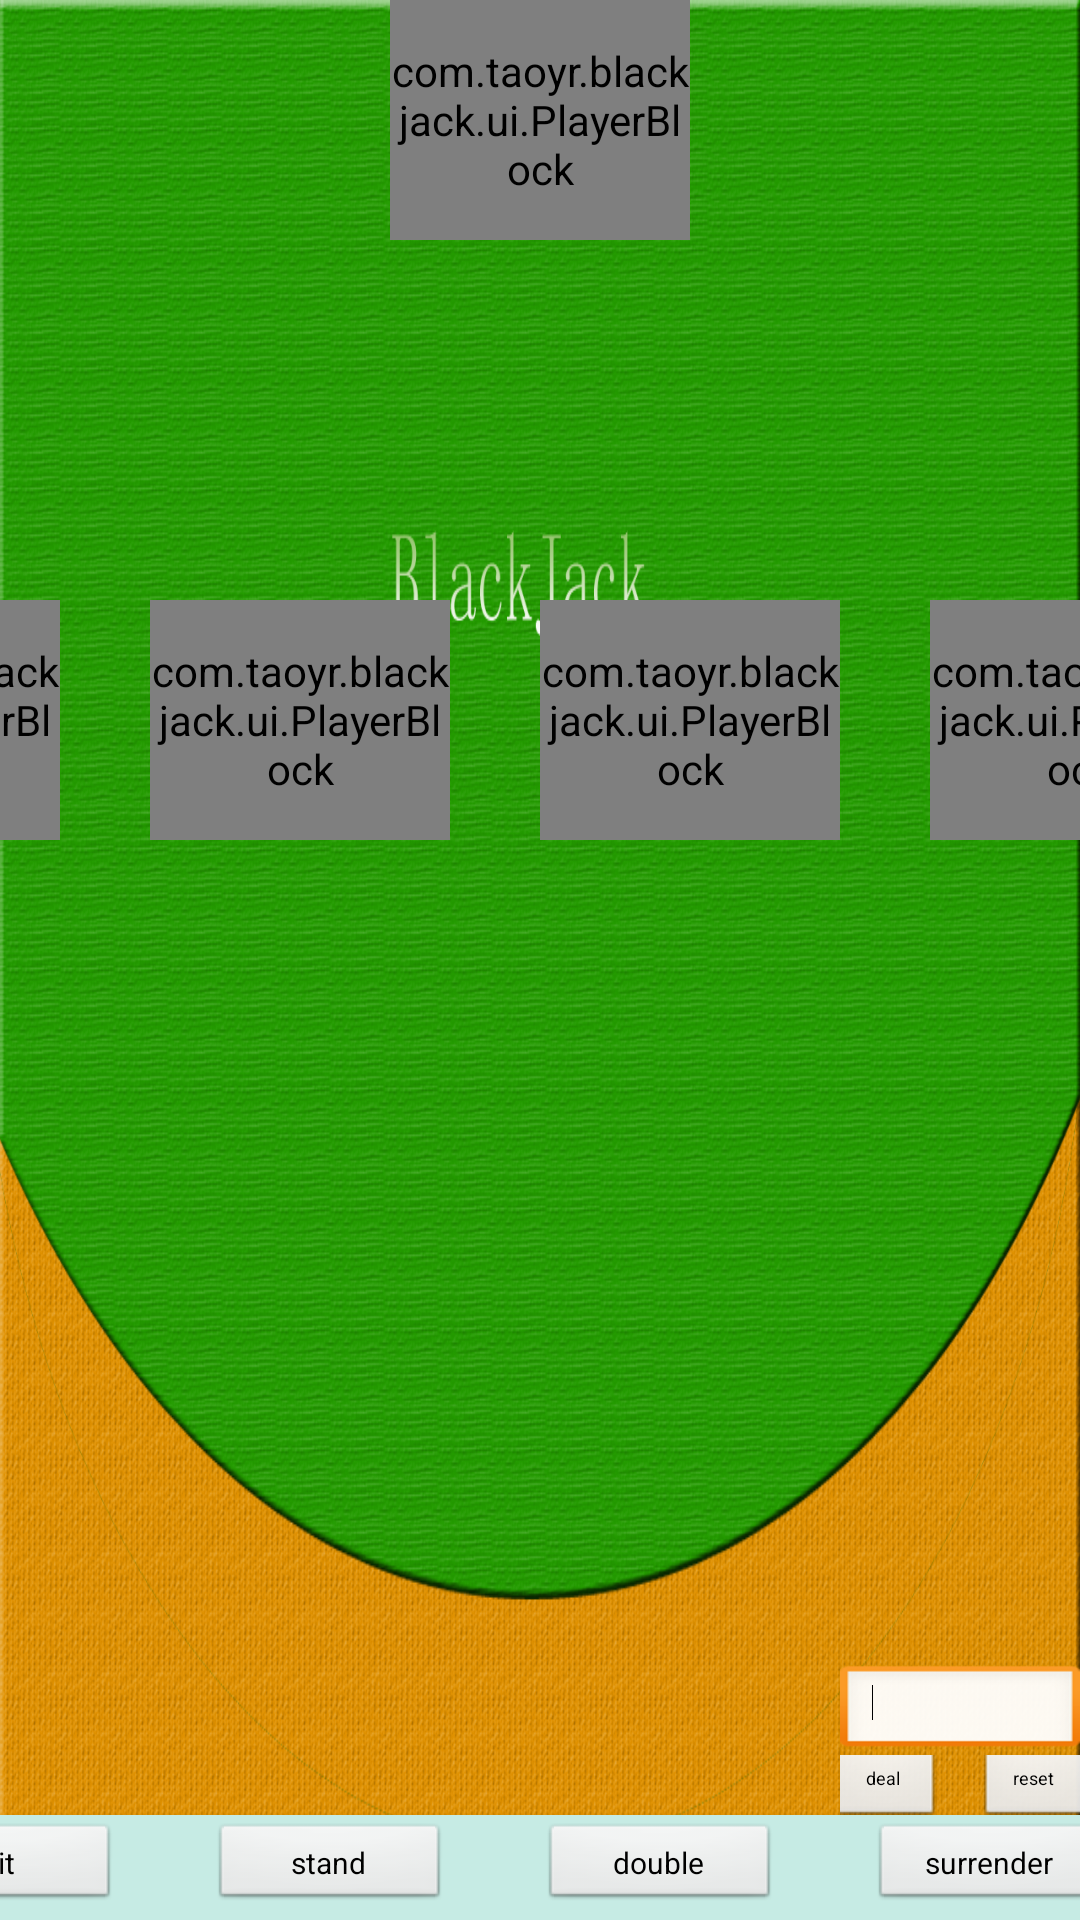

Write the Android layout XML for this screen, with the resource values it uses.
<!-- AndroidManifest.xml: application theme AppTheme -->
<!-- res/layout/activity_main.xml -->
<RelativeLayout xmlns:android="http://schemas.android.com/apk/res/android"
    xmlns:tools="http://schemas.android.com/tools"
    android:layout_width="match_parent"
    android:layout_height="match_parent"
    android:background="@drawable/blackjack_bg" >

    <LinearLayout
        android:id="@+id/linearLayout1"
        android:layout_width="match_parent"
        android:layout_height="35dp"
        android:layout_alignParentBottom="true"
        android:layout_alignParentLeft="true"
        android:background="#C6EBE4"
        android:gravity="center"
        android:orientation="horizontal" >

        <Button
            android:id="@+id/hit"
            android:layout_width="80dp"
            android:layout_height="30dp"
            android:layout_marginRight="30dp"
            android:text="hit"
            android:textSize="10sp" />

        <Button
            android:id="@+id/stand"
            android:layout_width="80dp"
            android:layout_height="30dp"
            android:layout_marginRight="30dp"
            android:text="stand"
            android:textSize="10sp" />

        <Button
            android:id="@+id/doubleWager"
            android:layout_width="80dp"
            android:layout_height="30dp"
            android:layout_marginRight="30dp"
            android:text="double"
            android:textSize="10sp" />

        <Button
            android:id="@+id/surrender"
            android:layout_width="80dp"
            android:layout_height="30dp"
            android:layout_marginRight="30dp"
            android:text="surrender"
            android:textSize="10sp" />
    </LinearLayout>

    <RelativeLayout
        android:layout_width="80dp"
        android:layout_height="50dp"
        android:layout_above="@+id/linearLayout1"
        android:layout_alignParentRight="true"
        android:orientation="vertical" >

        <EditText
            android:id="@+id/bet"
            android:layout_width="80dp"
            android:layout_height="30dp"
            android:inputType="number"
            android:layout_alignParentLeft="true"
            android:layout_alignParentTop="true"
            android:ems="10" >

            <requestFocus />
        </EditText>

        <LinearLayout
            android:layout_width="80dp"
            android:layout_height="35dp"
            android:layout_alignParentLeft="true"
            android:layout_below="@+id/bet"
            android:gravity="center"
            android:orientation="horizontal" >

            <Button
                android:id="@+id/deal"
                android:layout_width="40dp"
                android:layout_height="30dp"
                android:layout_marginRight="10dp"
                android:text="deal"
                android:textSize="6sp" />

            <Button
                android:id="@+id/reset"
                android:layout_width="40dp"
                android:layout_height="30dp"
                android:text="reset"
                android:textSize="6sp" />
        </LinearLayout>
    </RelativeLayout>

    <com.taoyr.blackjack.ui.PlayerBlock
        android:id="@+id/dealer"
        android:layout_width="100dp"
        android:layout_height="80dp"
        android:layout_alignParentTop="true"
        android:layout_centerHorizontal="true" >
    </com.taoyr.blackjack.ui.PlayerBlock>

    <LinearLayout
        android:layout_width="match_parent"
        android:layout_height="80dp"
        android:layout_below="@+id/dealer"
        android:layout_marginTop="120dp"
        android:gravity="center"
        android:orientation="horizontal" >

        <com.taoyr.blackjack.ui.PlayerBlock
            android:id="@+id/player4"
            android:layout_width="100dp"
            android:layout_height="80dp"
            android:layout_marginRight="30dp"/>

        <com.taoyr.blackjack.ui.PlayerBlock
            android:id="@+id/player3"
            android:layout_width="100dp"
            android:layout_height="80dp"
            android:layout_marginRight="30dp"/>
        
        <com.taoyr.blackjack.ui.PlayerBlock
            android:id="@+id/player2"
            android:layout_width="100dp"
            android:layout_height="80dp"
            android:layout_marginRight="30dp"/>
        
        <com.taoyr.blackjack.ui.PlayerBlock
            android:id="@+id/player1"
            android:layout_width="100dp"
            android:layout_height="80dp"
            android:layout_marginRight="30dp"/>
    </LinearLayout>

</RelativeLayout>
<!-- resources referenced by this layout -->
<resources>
  <!-- drawable blackjack_bg: png bitmap (drawable, 248446 bytes) -->
  <style name="AppTheme" parent="AppBaseTheme">
          
      </style>
  <style name="AppBaseTheme" parent="android:Theme.Light">
          
      </style>
</resources>
